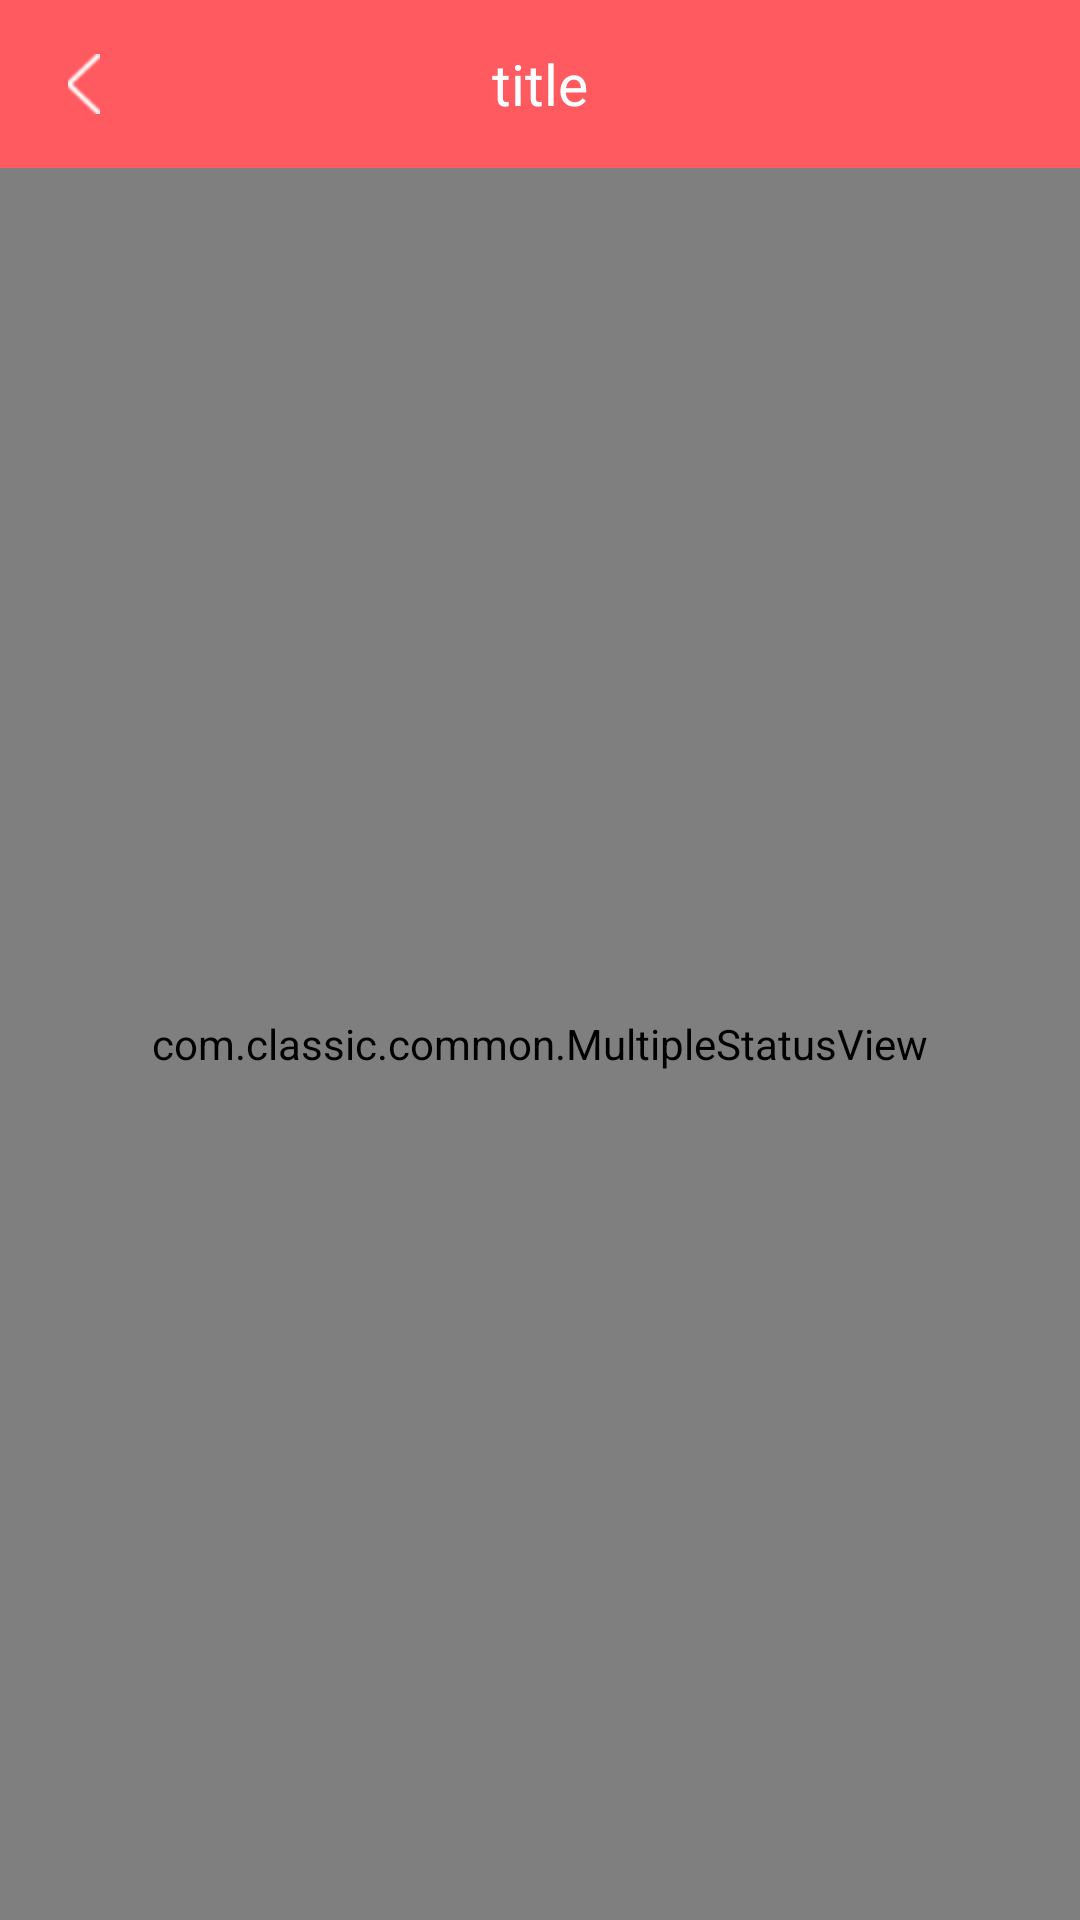

This screen was rendered from an Android layout file. Write that file and the resources it references.
<!-- AndroidManifest.xml: application theme AppTheme -->
<!-- res/layout/b_title_recycler.xml -->
<?xml version="1.0" encoding="utf-8"?>
<LinearLayout
        xmlns:android="http://schemas.android.com/apk/res/android"
        xmlns:app="http://schemas.android.com/apk/res-auto"
        android:layout_width="match_parent"
        android:layout_height="match_parent"
        android:orientation="vertical">

    <include layout="@layout/include_top"/>

    <com.classic.common.MultipleStatusView
            android:id="@+id/multipleStatusView"
            android:layout_width="match_parent"
            android:layout_height="match_parent"
            app:emptyView="@layout/layout_empty_view"
            app:errorView="@layout/layout_error_view"
            app:loadingView="@layout/layout_loading_view"
            app:noNetworkView="@layout/layout_network_view">

        <com.scwang.smartrefresh.layout.SmartRefreshLayout
                android:id="@+id/refreshLayout"
                android:layout_width="match_parent"
                android:layout_height="match_parent"
                android:background="@color/white_f4f4f4"
                app:srlHeaderMaxDragRate="2.5"
                app:srlPrimaryColor="@android:color/darker_gray"
                app:srlAccentColor="@android:color/white">

            <com.scwang.smartrefresh.header.MaterialHeader
                    android:layout_width="match_parent"
                    android:layout_height="wrap_content"/>

            <androidx.recyclerview.widget.RecyclerView
                    xmlns:android="http://schemas.android.com/apk/res/android"
                    android:id="@+id/recyclerView"
                    android:background="@color/white"
                    android:layout_width="match_parent"
                    android:layout_height="wrap_content"
                    android:nestedScrollingEnabled="false"
                    android:overScrollMode="never"/>

        </com.scwang.smartrefresh.layout.SmartRefreshLayout>

    </com.classic.common.MultipleStatusView>

</LinearLayout>
<!-- res/layout/include_top.xml (included above) -->
<?xml version="1.0" encoding="utf-8"?>
<androidx.appcompat.widget.Toolbar
        xmlns:android="http://schemas.android.com/apk/res/android"
        xmlns:app="http://schemas.android.com/apk/res-auto"
        android:id="@+id/toolbar"
        android:layout_width="match_parent"
        android:layout_height="?actionBarSize"
        android:layout_gravity="top"
        android:background="@color/red_FF5A60"
        android:theme="@style/AppTheme.AppBarLight"
        app:navigationIcon="@mipmap/white_close"
        app:popupTheme="@style/AppTheme.Popup"
        app:subtitleTextColor="@color/white"
        app:titleTextColor="@color/white">

    <androidx.appcompat.widget.AppCompatTextView
            android:id="@+id/top_title"
            android:text="title"
            android:layout_width="wrap_content"
            android:layout_height="wrap_content"
            android:layout_gravity="center"
            android:textColor="@color/white"
            android:textSize="19sp"/>

    <FrameLayout
            android:visibility="gone"
            android:background="?actionBarItemBackground"
            android:paddingLeft="20dp"
            android:paddingRight="20dp"
            android:id="@+id/top_right_fy"
            android:layout_width="wrap_content"
            android:layout_height="match_parent"
            android:layout_gravity="right">

        <androidx.appcompat.widget.AppCompatTextView
                android:id="@+id/top_right"
                android:text="xxxx"
                android:layout_width="wrap_content"
                android:layout_height="wrap_content"
                android:layout_gravity="center"
                android:textColor="@color/white"
                android:textSize="12sp"/>

        <androidx.appcompat.widget.AppCompatImageView
                android:id="@+id/top_img"
                android:layout_gravity="center"
                android:background="@mipmap/white_close"
                android:layout_width="wrap_content"
                android:layout_height="wrap_content"/>

    </FrameLayout>

</androidx.appcompat.widget.Toolbar>
<!-- resources referenced by this layout -->
<resources>
  <color name="red_FF5A60">#FF5A60</color>
  <color name="white_f4f4f4">#f4f4f4</color>
  <!-- mipmap white_close: png bitmap (mipmap-hdpi, 530 bytes) -->
  <style name="AppTheme.AppBarLight" parent="ThemeOverlay.AppCompat.Light">
          
          
      </style>
  <style name="AppTheme.Popup" parent="ThemeOverlay.AppCompat.Light" />
  <style name="AppTheme" parent="Theme.AppCompat.Light.DarkActionBar">
          
          <item name="colorPrimary">@color/colorPrimary</item>
          <item name="colorPrimaryDark">@color/colorPrimaryDark</item>
          <item name="colorAccent">@color/colorAccent</item>
          <item name="windowActionBar">false</item>
          <item name="windowNoTitle">true</item>
          <item name="android:textAllCaps">false</item>
  
  
      </style>
  <color name="colorPrimary">#008577</color>
  <color name="colorPrimaryDark">#00574B</color>
  <color name="colorAccent">#D81B60</color>
  <!-- not gathered from this repository: default colours our renderer supplied (Android Studio template values) -->
  <color name="white">#FFFFFFFF</color>
</resources>
